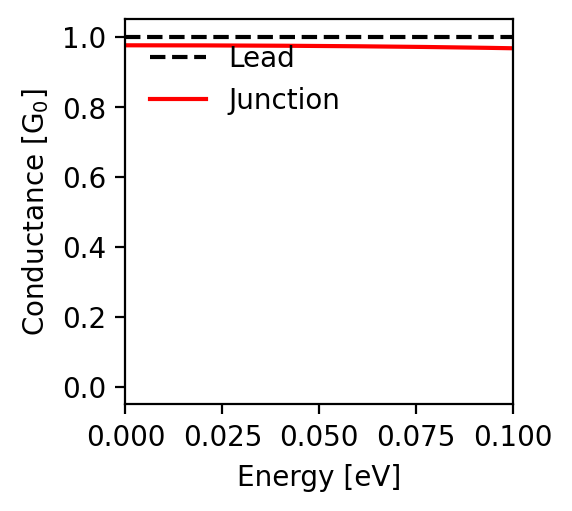

The file beside this chart, header and first rows:
energy; conductance
-0.1; 0.968
-0.0998; 0.968
-0.0996; 0.968
-0.0994; 0.968
-0.0992; 0.968
-0.099; 0.968
-0.0988; 0.968
-0.0986; 0.968
-0.0984; 0.968
-0.0982; 0.968
-0.098; 0.968
-0.0978; 0.968
-0.0976; 0.968
-0.0974; 0.968
-0.0972; 0.968
-0.097; 0.968
-0.0968; 0.968
-0.0966; 0.968
-0.0964; 0.968
-0.0962; 0.968
-0.096; 0.968
-0.0958; 0.968
-0.0956; 0.968
-0.0954; 0.969
-0.0952; 0.969
-0.095; 0.969
-0.0948; 0.969
-0.0946; 0.969
-0.0944; 0.969
-0.0942; 0.969
-0.094; 0.969
-0.0938; 0.969
-0.0936; 0.969
-0.0934; 0.969
-0.0932; 0.969
-0.093; 0.969
-0.0928; 0.969
-0.0926; 0.969
-0.0924; 0.969
-0.0922; 0.969
-0.092; 0.969
-0.0918; 0.969
-0.0916; 0.969
-0.0914; 0.969
-0.0912; 0.969
-0.091; 0.969
-0.0908; 0.969
-0.0906; 0.969
-0.0904; 0.969
-0.0902; 0.969
-0.09; 0.969
-0.0898; 0.969
-0.0896; 0.97
-0.0894; 0.97
-0.0892; 0.97
-0.089; 0.97
-0.0888; 0.97
-0.0886; 0.97
-0.0884; 0.97
-0.0882; 0.97
... 941 more rows
